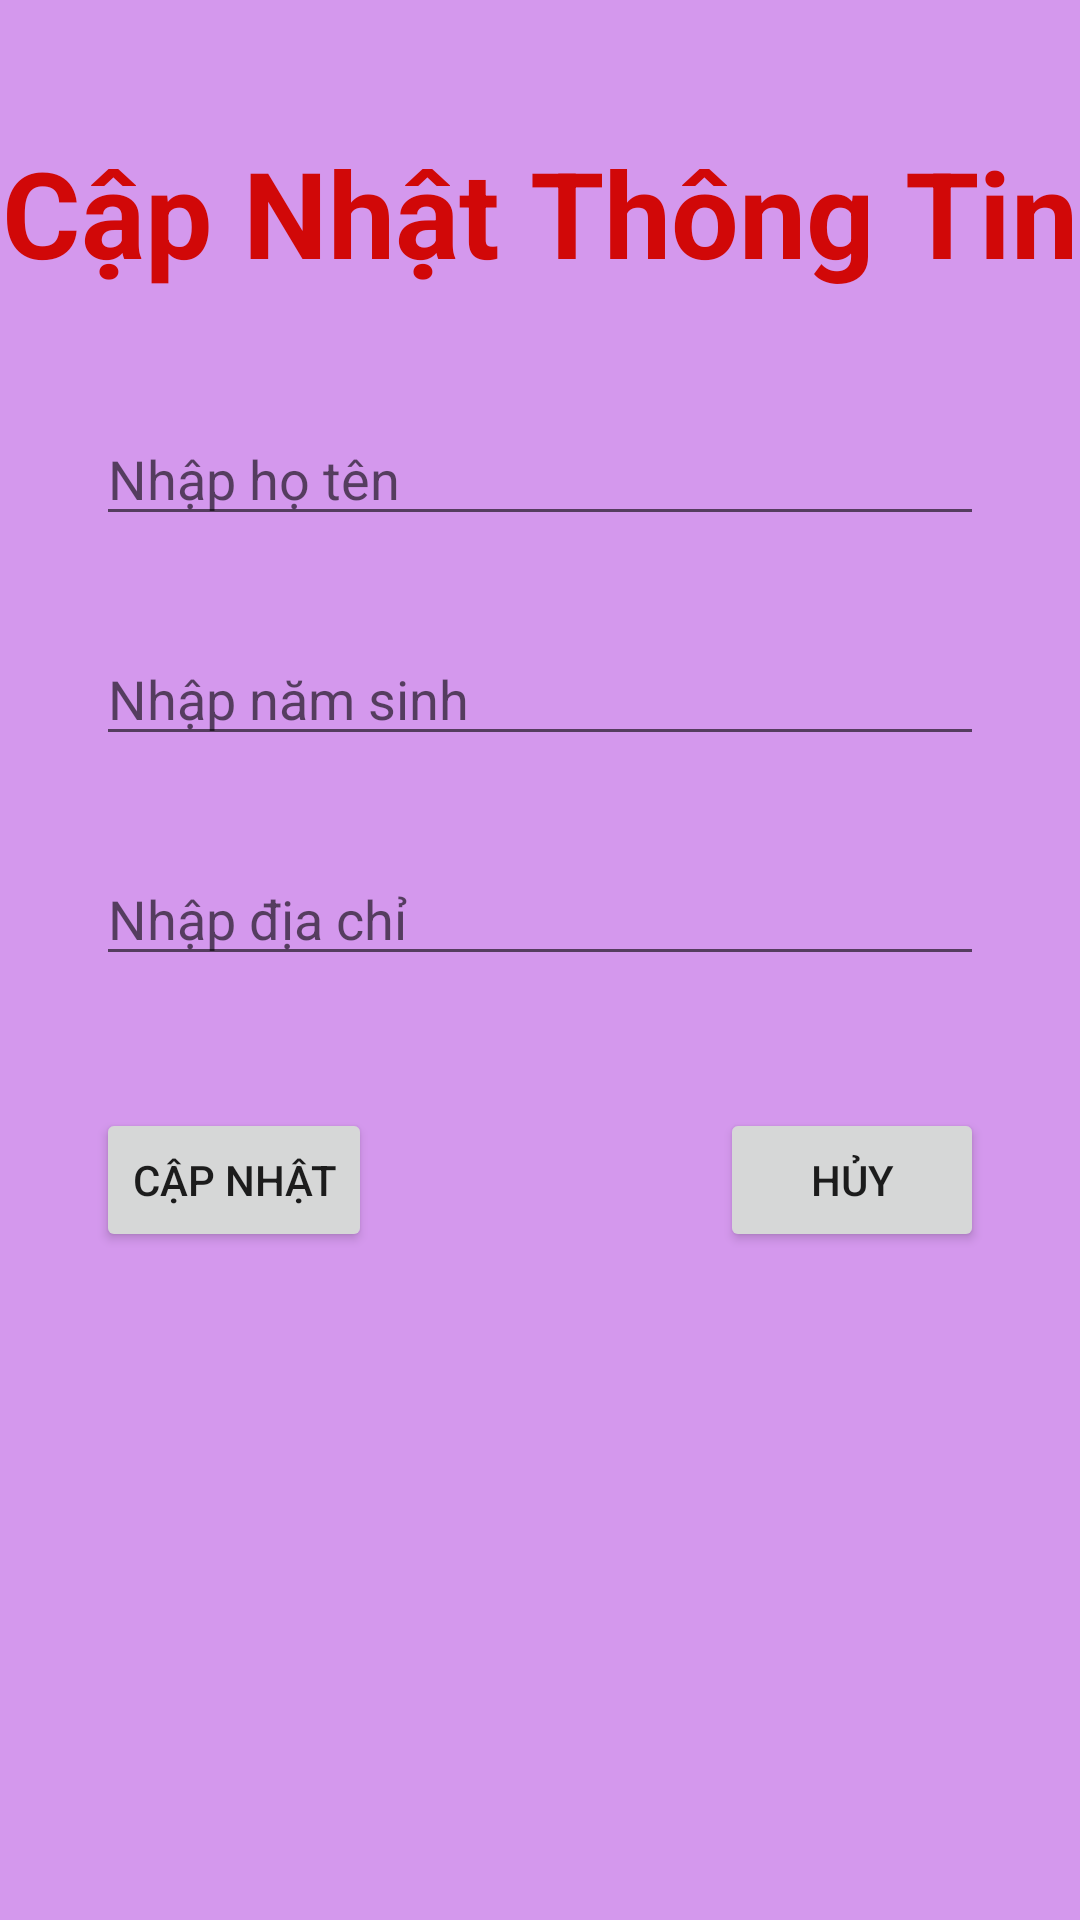

Write the Android layout XML for this screen, with the resource values it uses.
<!-- AndroidManifest.xml: application theme Theme.MyWebservice2 -->
<!-- res/layout/activity_update_sinh_vien.xml -->
<?xml version="1.0" encoding="utf-8"?>
<androidx.constraintlayout.widget.ConstraintLayout xmlns:android="http://schemas.android.com/apk/res/android"
    xmlns:app="http://schemas.android.com/apk/res-auto"
    android:background="#D498ED"
    xmlns:tools="http://schemas.android.com/tools"
    android:layout_width="match_parent"
    android:layout_height="match_parent"
    tools:context=".UpdateSinhVienActivity">

    <TextView
        android:id="@+id/textView2"
        android:layout_width="wrap_content"
        android:layout_height="wrap_content"
        android:layout_marginTop="44dp"
        android:text="Cập Nhật Thông Tin"
        android:textColor="#D10808"
        android:textSize="40sp"
        android:textStyle="bold"
        app:layout_constraintEnd_toEndOf="parent"
        app:layout_constraintHorizontal_bias="0.498"
        app:layout_constraintStart_toStartOf="parent"
        app:layout_constraintTop_toTopOf="parent" />

    <EditText
        android:id="@+id/editTextTextHoTenEdit"
        android:layout_width="0dp"
        android:layout_height="wrap_content"
        android:layout_marginStart="32dp"
        android:layout_marginTop="40dp"
        android:layout_marginEnd="32dp"
        android:ems="10"
        android:hint="Nhập họ tên"
        android:inputType="textPersonName"
        app:layout_constraintEnd_toEndOf="parent"
        app:layout_constraintHorizontal_bias="0.497"
        app:layout_constraintStart_toStartOf="parent"
        app:layout_constraintTop_toBottomOf="@+id/textView2" />

    <EditText
        android:id="@+id/editTextNamSinhEdit"
        android:layout_width="0dp"
        android:layout_height="wrap_content"
        android:layout_marginStart="32dp"
        android:layout_marginTop="32dp"
        android:layout_marginEnd="32dp"
        android:ems="10"
        android:hint="Nhập năm sinh"
        android:inputType="number|textPersonName"
        app:layout_constraintEnd_toEndOf="parent"
        app:layout_constraintHorizontal_bias="0.497"
        app:layout_constraintStart_toStartOf="parent"
        app:layout_constraintTop_toBottomOf="@+id/editTextTextHoTenEdit" />

    <EditText
        android:id="@+id/editTextDiaChiEdit"
        android:layout_width="0dp"
        android:layout_height="wrap_content"
        android:layout_marginStart="32dp"
        android:layout_marginTop="32dp"
        android:layout_marginEnd="32dp"
        android:ems="10"
        android:hint="Nhập địa chỉ"
        android:inputType="textPersonName"
        app:layout_constraintEnd_toEndOf="parent"
        app:layout_constraintHorizontal_bias="0.497"
        app:layout_constraintStart_toStartOf="parent"
        app:layout_constraintTop_toBottomOf="@+id/editTextNamSinhEdit" />

    <Button
        android:id="@+id/buttonCapNhat"
        android:layout_width="wrap_content"
        android:layout_height="wrap_content"
        android:layout_marginStart="32dp"
        android:layout_marginTop="44dp"
        android:text="CẬP NHẬT"
        app:layout_constraintStart_toStartOf="parent"
        app:layout_constraintTop_toBottomOf="@+id/editTextDiaChiEdit" />

    <Button
        android:id="@+id/buttonHuyEdit"
        android:layout_width="wrap_content"
        android:layout_height="wrap_content"
        android:layout_marginTop="44dp"
        android:layout_marginEnd="32dp"
        android:text="HỦY"
        app:layout_constraintEnd_toEndOf="parent"
        app:layout_constraintTop_toBottomOf="@+id/editTextDiaChiEdit" />

</androidx.constraintlayout.widget.ConstraintLayout>
<!-- resources referenced by this layout -->
<resources>
  <style name="Theme.MyWebservice2" parent="Theme.MaterialComponents.DayNight.DarkActionBar">
          
          <item name="colorPrimary">@color/purple_500</item>
          <item name="colorPrimaryVariant">@color/purple_700</item>
          <item name="colorOnPrimary">@color/white</item>
          
          <item name="colorSecondary">@color/teal_200</item>
          <item name="colorSecondaryVariant">@color/teal_700</item>
          <item name="colorOnSecondary">@color/black</item>
          
          <item name="android:statusBarColor" tools:targetApi="l">?attr/colorPrimaryVariant</item>
          
      </style>
  <!-- not gathered from this repository: default colours our renderer supplied (Android Studio template values) -->
  <color name="purple_500">#FF6200EE</color>
  <color name="purple_700">#FF3700B3</color>
  <color name="teal_200">#FF03DAC5</color>
  <color name="teal_700">#FF018786</color>
  <color name="black">#FF000000</color>
  <color name="white">#FFFFFFFF</color>
</resources>
